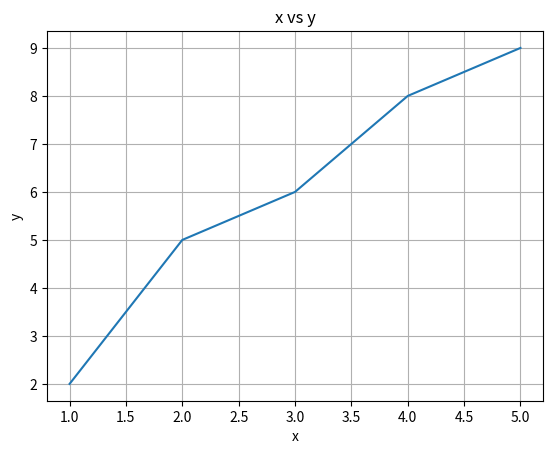

This figure's Python source:
import matplotlib.pyplot as hk

x = [1, 2, 3, 4, 5]
y = [2, 5, 6, 8, 9]
hk.plot(x, y)
hk.xlabel('x')
hk.ylabel('y')
hk.title('x vs y')
hk.grid()
hk.show()
